Labelled photos from "spiral_processed", an image-classification folder in mahimairaja/NUS_007. The possible labels are: healthy, parkinson.

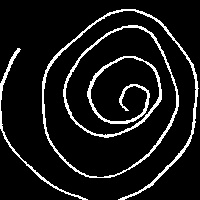
Label: parkinson

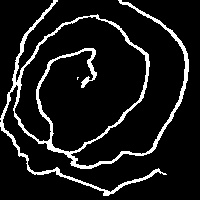
Label: parkinson

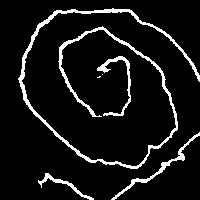
Label: parkinson

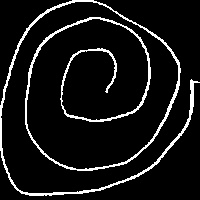
Label: healthy

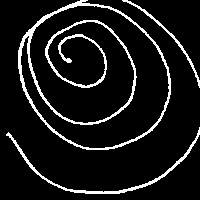
Label: healthy

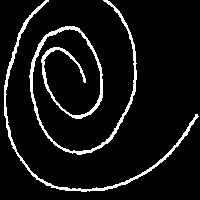
Label: healthy
